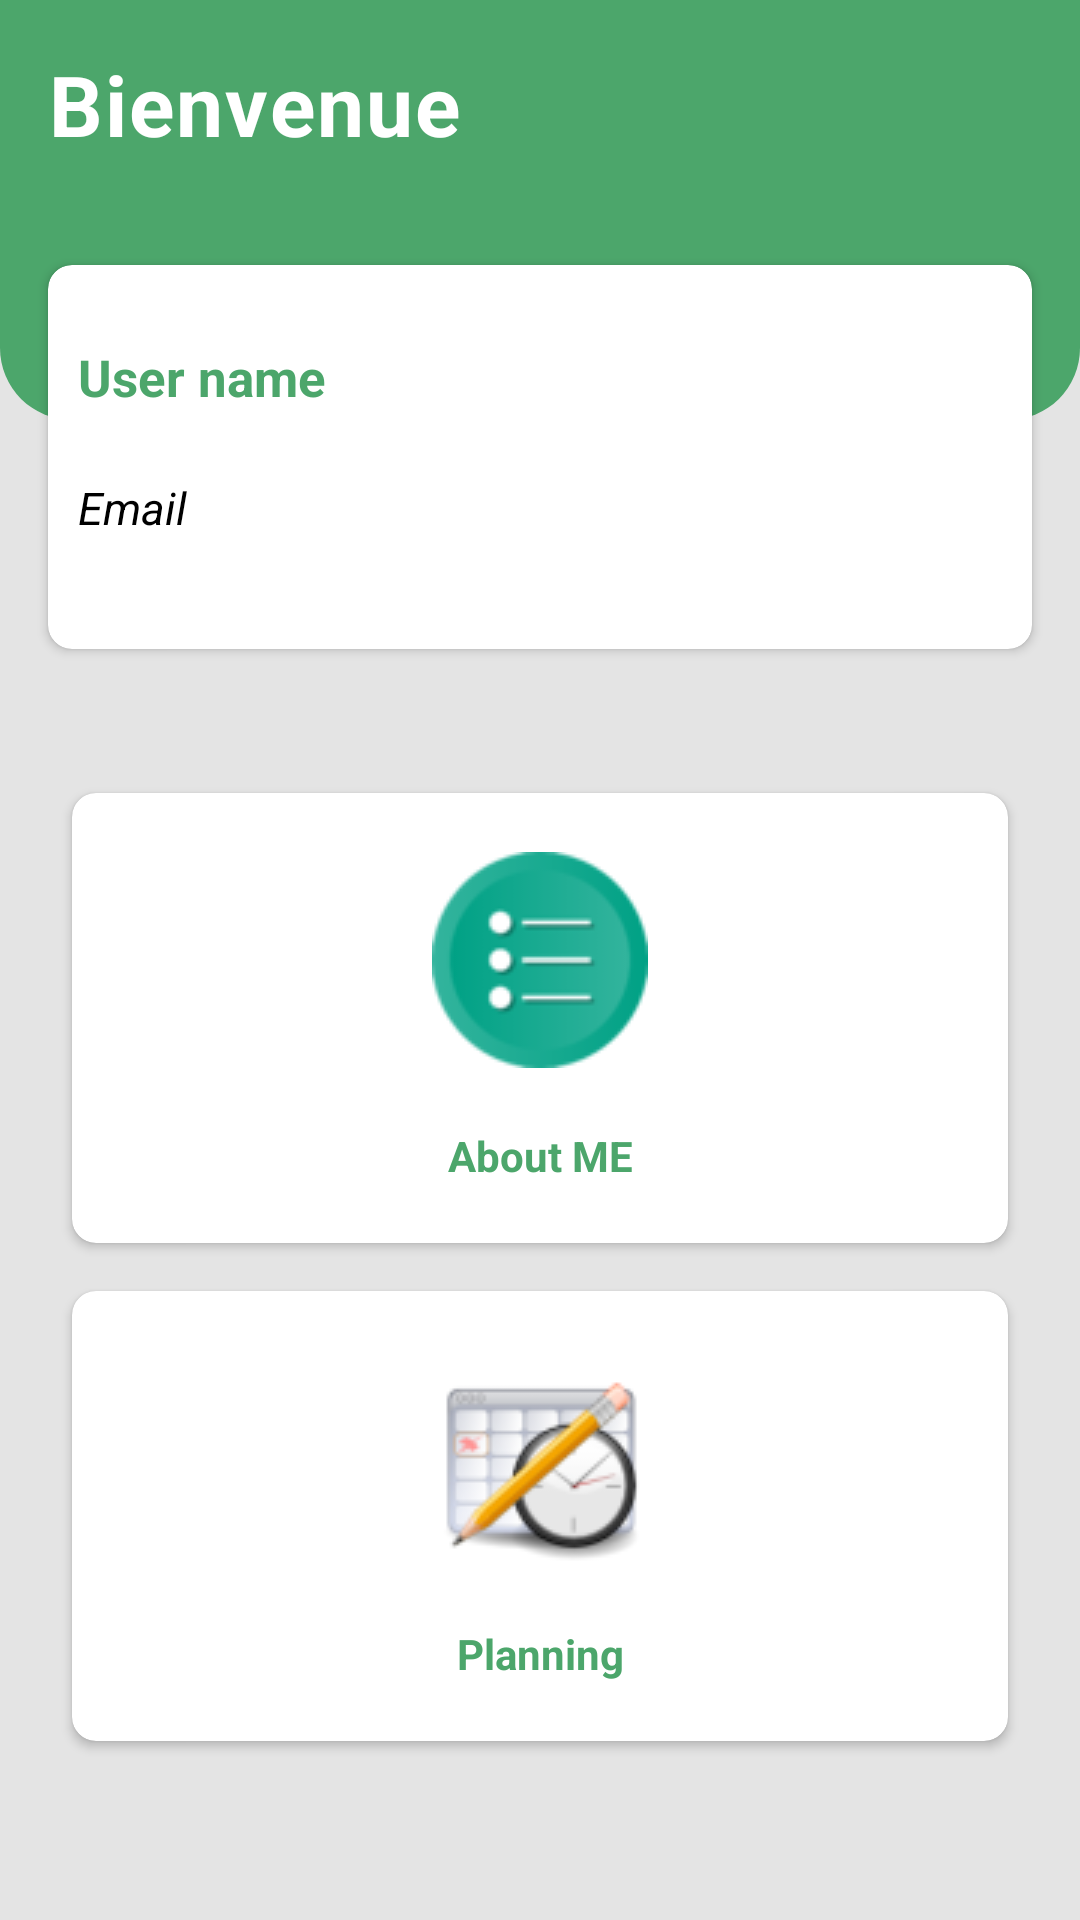

Android layout source for this screen:
<!-- AndroidManifest.xml: application theme Theme.ProjectTestConnection -->
<!-- res/layout/activity_client_side.xml -->
<?xml version="1.0" encoding="utf-8"?>
<androidx.constraintlayout.widget.ConstraintLayout
    xmlns:android="http://schemas.android.com/apk/res/android"
    xmlns:app="http://schemas.android.com/apk/res-auto"
    xmlns:tools="http://schemas.android.com/tools"
    android:layout_width="match_parent"
    android:layout_height="match_parent"
    android:background="#e4e4e4"
    tools:context=".ClientSide"
    tools:ignore="HardcodedText">

    <View
        android:id="@+id/view"
        android:layout_width="match_parent"
        android:layout_height="140dp"
        android:background="@drawable/custom_rectangle"
        app:layout_constraintEnd_toEndOf="parent"
        app:layout_constraintStart_toStartOf="parent"
        app:layout_constraintTop_toTopOf="parent" />


    <TextView
        android:id="@+id/textView"
        android:layout_width="wrap_content"
        android:layout_height="wrap_content"
        android:layout_marginTop="16dp"
        android:gravity="center_horizontal"
        android:letterSpacing="0.025"
        android:text="Bienvenue "
        android:textColor="@color/white"
        android:textSize="28sp"
        android:textStyle="bold"
        app:layout_constraintStart_toStartOf="@+id/cardView"
        app:layout_constraintTop_toTopOf="parent" />

    <ImageButton
        android:id="@+id/btnLogoutcltside"
        android:layout_width="wrap_content"
        android:layout_height="wrap_content"
        android:layout_marginTop="16dp"
        android:background="?attr/selectableItemBackground"
        android:padding="8dp"
        android:src="@drawable/decnx"
        app:layout_constraintCircleRadius="24dp"
        app:layout_constraintEnd_toEndOf="parent"
        app:layout_constraintTop_toTopOf="parent" />

    <androidx.cardview.widget.CardView
        android:id="@+id/cardView"
        android:layout_width="match_parent"
        android:layout_height="128dp"
        android:layout_marginStart="16dp"
        android:layout_marginTop="35dp"
        android:layout_marginEnd="16dp"
        android:elevation="12dp"
        app:cardCornerRadius="8dp"
        app:layout_constraintEnd_toEndOf="parent"
        app:layout_constraintHorizontal_bias="0.0"
        app:layout_constraintStart_toStartOf="parent"
        app:layout_constraintTop_toBottomOf="@+id/textView">

        <androidx.constraintlayout.widget.ConstraintLayout
            android:layout_width="match_parent"
            android:layout_height="match_parent">

            <TextView
                android:id="@+id/emailcltside"
                android:layout_width="wrap_content"
                android:layout_height="wrap_content"
                android:layout_marginTop="16dp"
                android:text="User name"
                android:textColor="@color/green"
                android:textSize="17dp"
                android:padding="10dp"
                android:textStyle="bold"
                app:layout_constraintStart_toStartOf="parent"
                app:layout_constraintTop_toTopOf="parent" />

            <TextView
                android:id="@+id/phonecltside"
                android:layout_width="wrap_content"
                android:layout_height="wrap_content"
                android:layout_marginTop="2dp"
                android:text="Email"
                android:padding="10dp"
                android:textColor="@android:color/black"
                android:textSize="15dp"
                android:textStyle="italic"
                app:layout_constraintStart_toStartOf="@+id/emailcltside"
                app:layout_constraintTop_toBottomOf="@+id/emailcltside" />


            <ImageView
                android:id="@+id/imageViewcltSide"
                android:layout_width="95dp"
                android:layout_height="95dp"
                android:background="?attr/selectableItemBackground"
                android:padding="8dp"
                android:src="@drawable/person"
                app:layout_constraintBottom_toBottomOf="parent"
                app:layout_constraintEnd_toEndOf="parent"
                app:layout_constraintTop_toTopOf="parent" />

        </androidx.constraintlayout.widget.ConstraintLayout>

    </androidx.cardview.widget.CardView>

    <LinearLayout
        android:id="@+id/linearLayout"
        android:layout_width="match_parent"
        android:layout_height="wrap_content"
        android:layout_marginTop="40dp"
        android:gravity="center_horizontal"
        android:orientation="horizontal"
        android:weightSum="2"
        app:layout_constraintEnd_toEndOf="parent"
        app:layout_constraintStart_toStartOf="parent"
        app:layout_constraintTop_toBottomOf="@+id/cardView">



        <androidx.cardview.widget.CardView
            android:id="@+id/practiceCard"
            android:layout_width="312dp"
            android:layout_height="150dp"
            android:layout_margin="8dp"
            android:clickable="true"
            android:elevation="12dp"
            android:onClick="modifierInfor"
            android:focusable="true"
            android:foreground="?android:attr/selectableItemBackground"
            app:cardCornerRadius="8dp">

            <androidx.constraintlayout.widget.ConstraintLayout
                android:layout_width="match_parent"
                android:layout_height="match_parent">

                <ImageView
                    android:id="@+id/image_view20"
                    android:layout_width="0dp"
                    android:layout_height="wrap_content"
                    android:src="@drawable/listseance"
                    app:layout_constraintBottom_toTopOf="@+id/textView20"
                    app:layout_constraintEnd_toEndOf="parent"
                    app:layout_constraintHorizontal_bias="0.5"
                    app:layout_constraintStart_toStartOf="parent"
                    app:layout_constraintTop_toTopOf="parent" />

                <TextView
                    android:id="@+id/textView20"
                    android:layout_width="match_parent"
                    android:layout_height="wrap_content"
                    android:gravity="center"
                    android:text="About ME"
                    android:textColor="@color/green"
                    android:textSize="14sp"
                    android:textStyle="bold"
                    app:layout_constraintBottom_toBottomOf="parent"
                    app:layout_constraintEnd_toEndOf="parent"
                    app:layout_constraintHorizontal_bias="0.5"
                    app:layout_constraintStart_toStartOf="parent"
                    app:layout_constraintTop_toBottomOf="@+id/image_view20" />

            </androidx.constraintlayout.widget.ConstraintLayout>

        </androidx.cardview.widget.CardView>

    </LinearLayout>

    <LinearLayout
        android:id="@+id/linearLayout2"
        android:layout_width="match_parent"
        android:layout_height="wrap_content"
        android:gravity="center_horizontal"
        android:orientation="horizontal"
        android:weightSum="2"
        app:layout_constraintEnd_toEndOf="parent"
        app:layout_constraintStart_toStartOf="parent"
        app:layout_constraintTop_toBottomOf="@+id/linearLayout">

        <androidx.cardview.widget.CardView
            android:id="@+id/learnCard"
            android:layout_width="312dp"
            android:layout_height="150dp"
            android:layout_margin="8dp"
            android:clickable="true"
            android:elevation="12dp"
            android:onClick="showSc"
            android:focusable="true"
            android:foreground="?android:attr/selectableItemBackground"
            app:cardCornerRadius="8dp">

            <androidx.constraintlayout.widget.ConstraintLayout
                android:layout_width="match_parent"
                android:layout_height="match_parent">

                <ImageView
                    android:id="@+id/image_view21"
                    android:layout_width="0dp"
                    android:layout_height="wrap_content"
                    android:src="@drawable/calendar"
                    app:layout_constraintBottom_toTopOf="@+id/textView21"
                    app:layout_constraintEnd_toEndOf="parent"
                    app:layout_constraintHorizontal_bias="0.5"
                    app:layout_constraintStart_toStartOf="parent"
                    app:layout_constraintTop_toTopOf="parent"
                    />

                <TextView
                    android:id="@+id/textView21"
                    android:layout_width="match_parent"
                    android:layout_height="wrap_content"
                    android:gravity="center"
                    android:text="Planning"
                    android:textColor="@color/green"
                    android:textSize="14sp"
                    android:textStyle="bold"
                    app:layout_constraintBottom_toBottomOf="parent"
                    app:layout_constraintEnd_toEndOf="parent"
                    app:layout_constraintHorizontal_bias="0.5"
                    app:layout_constraintStart_toStartOf="parent"
                    app:layout_constraintTop_toBottomOf="@+id/image_view21" />

            </androidx.constraintlayout.widget.ConstraintLayout>

        </androidx.cardview.widget.CardView>

    </LinearLayout>

</androidx.constraintlayout.widget.ConstraintLayout>
<!-- resources referenced by this layout -->
<resources>
  <color name="green">#4ca66b</color>
  <color name="white">#FFFFFFFF</color>
  <!-- drawable calendar: png bitmap (drawable, 6990 bytes) -->
  <!-- drawable custom_rectangle (drawable) -->
  <?xml version="1.0" encoding="utf-8"?>
  
  <shape xmlns:android="http://schemas.android.com/apk/res/android">
      <solid android:color="@color/green" />
      <corners
          android:bottomLeftRadius="24dp"
          android:bottomRightRadius="24dp" />
  </shape>
  <!-- drawable listseance: png bitmap (drawable, 4891 bytes) -->
  <style name="Theme.ProjectTestConnection" parent="Theme.MaterialComponents.DayNight.DarkActionBar">
          
          <item name="colorPrimary">#49b675</item>
          <item name="colorPrimaryVariant">#49b675</item>
          <item name="colorOnPrimary">@color/white</item>
          
          <item name="colorSecondary">@color/teal_200</item>
          <item name="colorSecondaryVariant">@color/teal_700</item>
          <item name="colorOnSecondary">#49b675</item>
          
          <item name="android:statusBarColor" tools:targetApi="l">?attr/colorPrimaryVariant</item>
          
      </style>
  <color name="teal_200">#FF03DAC5</color>
  <color name="teal_700">#FF018786</color>
</resources>
